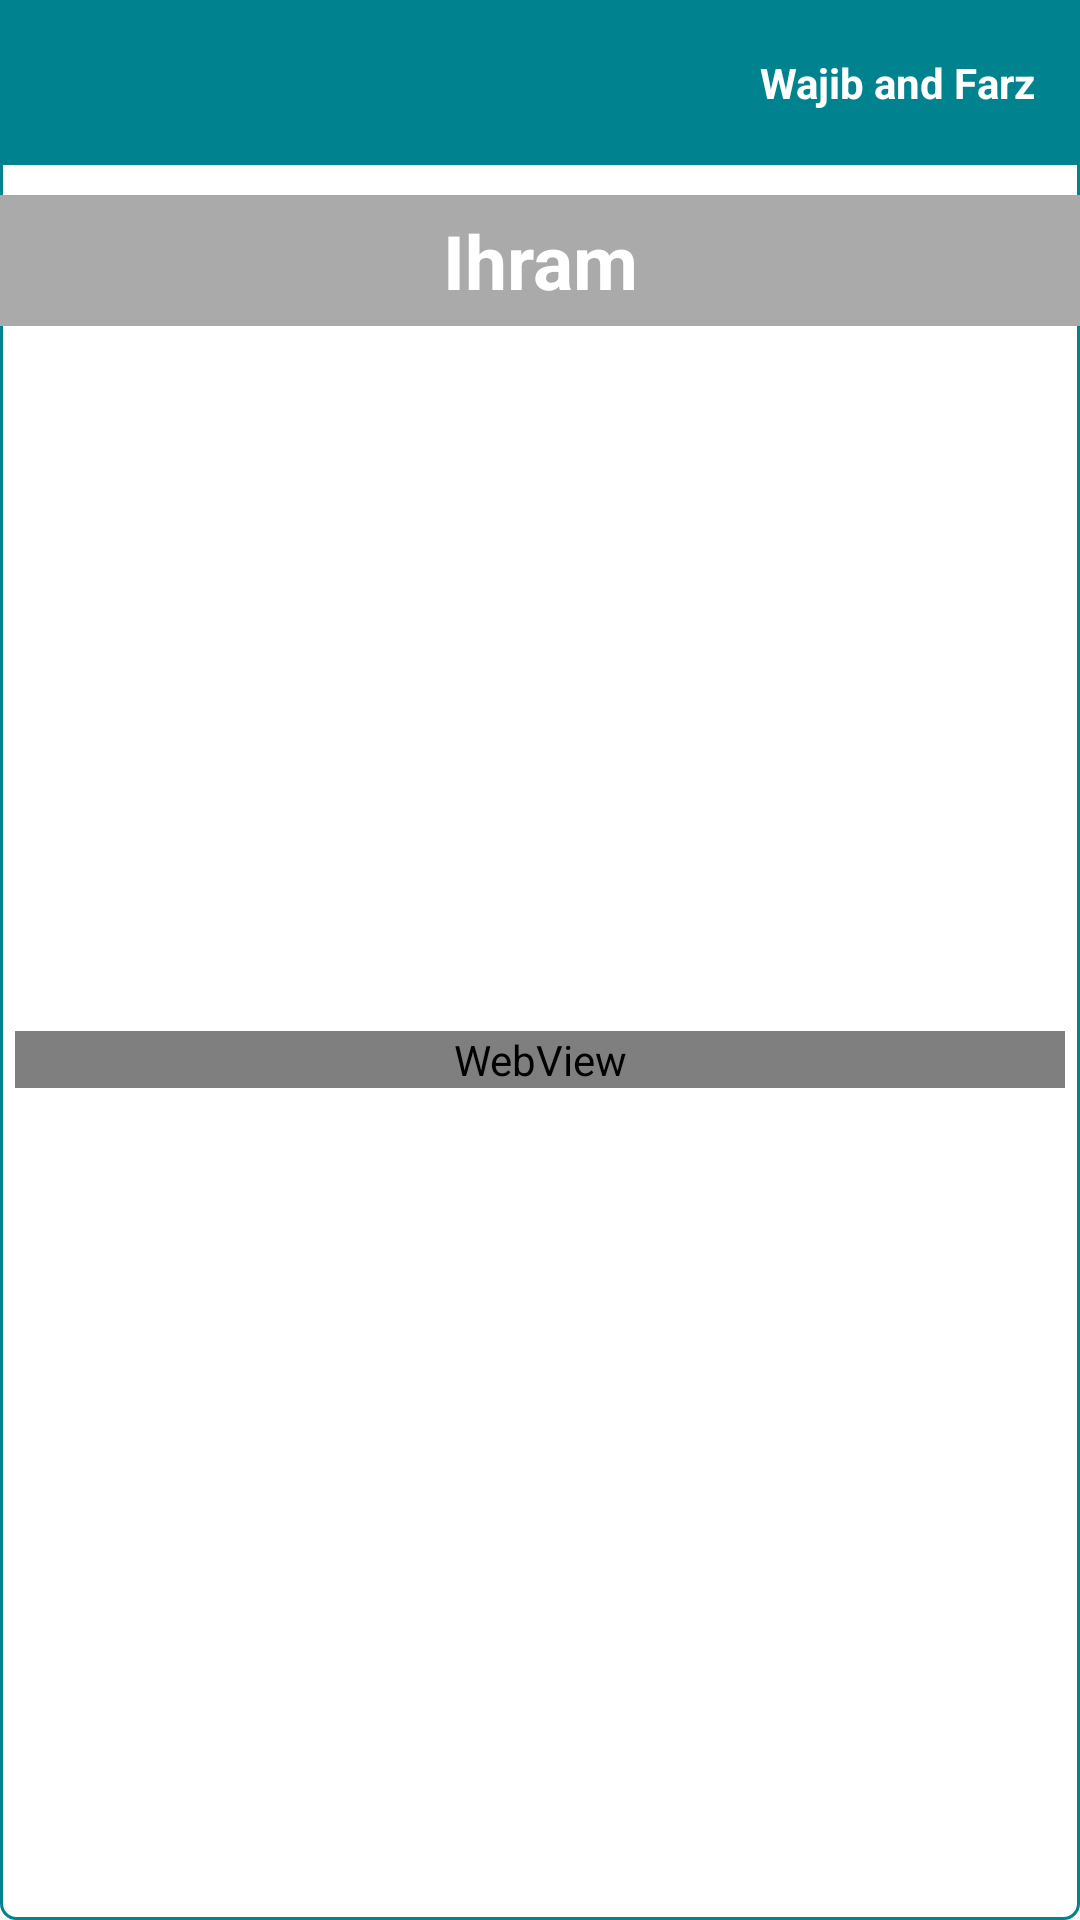

The Android layout XML behind this screen, and the referenced resources:
<!-- AndroidManifest.xml: application theme AppTheme -->
<!-- res/layout/fragment_hajj_details.xml -->
<?xml version="1.0" encoding="utf-8"?>

<RelativeLayout xmlns:android="http://schemas.android.com/apk/res/android"
    xmlns:app="http://schemas.android.com/apk/res-auto"
    xmlns:tools="http://schemas.android.com/tools"
    android:layout_width="match_parent"
    android:layout_height="match_parent"
    android:background="@drawable/shapef"
    android:orientation="vertical"
    tools:context=".Details">


    <ScrollView
        android:layout_width="match_parent"
        android:layout_height="match_parent"
        android:scrollbars="vertical">

        <LinearLayout
            android:layout_width="match_parent"
            android:layout_height="match_parent"
            android:orientation="vertical">

            <LinearLayout
                android:layout_width="match_parent"
                android:background="@color/colorPrimary"
                android:padding="5dp"
                android:layout_height="wrap_content">

                <ImageView
                    android:id="@+id/close"
                    android:layout_width="45dp"
                    android:tint="@android:color/holo_red_dark"
                    android:src="@drawable/closeicon"
                    android:layout_height="45dp" />

                <TextView
                    android:layout_width="0dp"
                    android:layout_weight="1"
                    android:layout_height="match_parent"/>
                <TextView
                    android:id="@+id/WajibAndFarz"
                    android:layout_marginEnd="10dp"
                    android:layout_width="wrap_content"
                    android:text="Wajib and Farz"
                    android:gravity="center"
                    android:textStyle="bold"
                    android:textColor="@android:color/white"
                    android:layout_height="match_parent"/>

            </LinearLayout>


            <TextView
                android:id="@+id/Tittle"
                android:layout_width="match_parent"
                android:layout_height="wrap_content"
                android:layout_gravity="center"
                android:layout_marginTop="10dp"
                android:background="@android:color/darker_gray"
                android:gravity="center"
                android:padding="5dp"
                android:text="Ihram"
                android:textColor="@android:color/white"
                android:textSize="25dp"
                android:textStyle="bold" />

            <ImageView
                android:id="@+id/Image"
                android:layout_width="match_parent"
                android:layout_height="200dp"
                android:layout_margin="15dp"
                />

            <WebView
                android:id="@+id/des"
                android:layout_width="match_parent"
                android:layout_margin="5dp"
                android:layout_height="match_parent"></WebView>

            <TextView
                android:layout_width="match_parent"
                android:layout_height="wrap_content"
                android:layout_gravity="center"
                android:layout_marginTop="10dp"
                android:gravity="center"
                android:textStyle="bold"
                android:padding="5dp"
                android:visibility="gone"
                android:text="لَبَّيْكَ اللَّهُمَّ لَبَّيْكَ ، لَبَّيْكَ لَا شَرِيكَ لَكَ لَبَّيْكَ ، إِنَّ الْحَمْدَ وَالنِّعْمَةَ لَكَ وَالْمُلْكَ ، لَا شَرِيكَ لَكَ"
                android:textColor="@android:color/black"
                android:textSize="18dp" />

            <TextView
                android:layout_width="match_parent"
                android:layout_height="wrap_content"
                android:layout_gravity="center"
                android:layout_marginTop="10dp"
                android:visibility="gone"
                android:background="@android:color/darker_gray"
                android:gravity="center"
                android:padding="5dp"
                android:text="What is the purpose of Ihram"
                android:textColor="@android:color/white"
                android:textSize="20dp" />

            <TextView
                android:layout_width="match_parent"
                android:layout_height="wrap_content"
                android:layout_gravity="center"
                android:visibility="gone"
                android:layout_marginTop="10dp"
                android:gravity="center|start"
                android:padding="5dp"
                android:text="Ihram is not a piece of clothing only; it has great importance for Hajj as well as Umra. It is quite understandable that many disciplines of life, occupations and educational institutes require a certain dress code or uniform in order to show discipline and equality. Hospitals, schools, colleges, army, airlines, police, show this discipline. Therefore, compulsory status of Ihram is quite comprehensible. The biggest gathering of Islam is watched all around the world with millions of Muslims in simple white robe performing similar actions to please Allah. \n
The significance of Ihram is manifold. First of all, white color symbolizes purity, piousness and cleanliness. The religion of Islam spreads the message of outer and inner cleanliness, purity and simplicity. In this sense, the dress code for Hajj truly portrays the spirit of Islam. Importance of Ihram can be understood by the fact that if Ihram gets dirty, or liquid scent is used on it, it has to be replaced with a new Ihram to continue the process of Hajj. If Ihram is not replaced with a new one the Hajj or Umra becomes invalid."
                android:textColor="@android:color/black"
                android:textSize="15dp" />


            <TextView
                android:layout_width="match_parent"
                android:layout_height="wrap_content"
                android:layout_gravity="center"
                android:layout_marginTop="10dp"
                android:background="@android:color/darker_gray"
                android:visibility="gone"
                android:gravity="center"
                android:padding="5dp"
                android:text="Why do we do Ihram"
                android:textColor="@android:color/white"
                android:textSize="20dp" />

            <TextView
                android:layout_width="match_parent"
                android:layout_height="wrap_content"
                android:layout_gravity="center"
                android:layout_marginTop="10dp"
                android:gravity="center|start"
                android:visibility="gone"
                android:padding="5dp"
                android:text="The reason why he takes off his ordinary clothes is so that he will be completely humbled before his Lord, may He be glorified and exalted, both outwardly and inwardly, because wearing the rida’ (upper garment) and izaar (lower garment) is a kind of humbling oneself. You will see the richest of people who could wear the finest of garments looking like the poorest of people, because he is humbled completely. It is also a show of unity among the Muslims, for they become one ummah even in dress; they circumambulate one building, they stay overnight in one place, they stone the Jamaraat in one place.

A third benefit is that the individual is reminded that when he departs this world, he will only depart in garments like these. He will never depart in the finest clothing; rather he will depart in a shroud. And Allah is the One Whose help we seek. End quote. "
                android:textColor="@android:color/black"
                android:textSize="15dp" />

        </LinearLayout>
    </ScrollView>

</RelativeLayout>
<!-- resources referenced by this layout -->
<resources>
  <color name="colorPrimary">#00838f</color>
  <!-- drawable shapef (drawable) -->
  <?xml version="1.0" encoding="utf-8"?>
  
  <shape xmlns:android="http://schemas.android.com/apk/res/android">
  
  
      <corners android:radius="5dp" />
      <solid android:color="@android:color/white" />
      <stroke
          android:width="1dp"
          android:color="@color/colorPrimary" />
  </shape>
  <style name="AppTheme" parent="Theme.AppCompat.Light.NoActionBar">
          
          <item name="colorPrimary">@color/colorPrimary</item>
          <item name="colorPrimaryDark">@color/colorPrimaryDark</item>
          <item name="colorAccent">@color/colorAccent</item>
      </style>
  <color name="colorPrimaryDark">#037782</color>
  <color name="colorAccent">#FF4081</color>
</resources>
